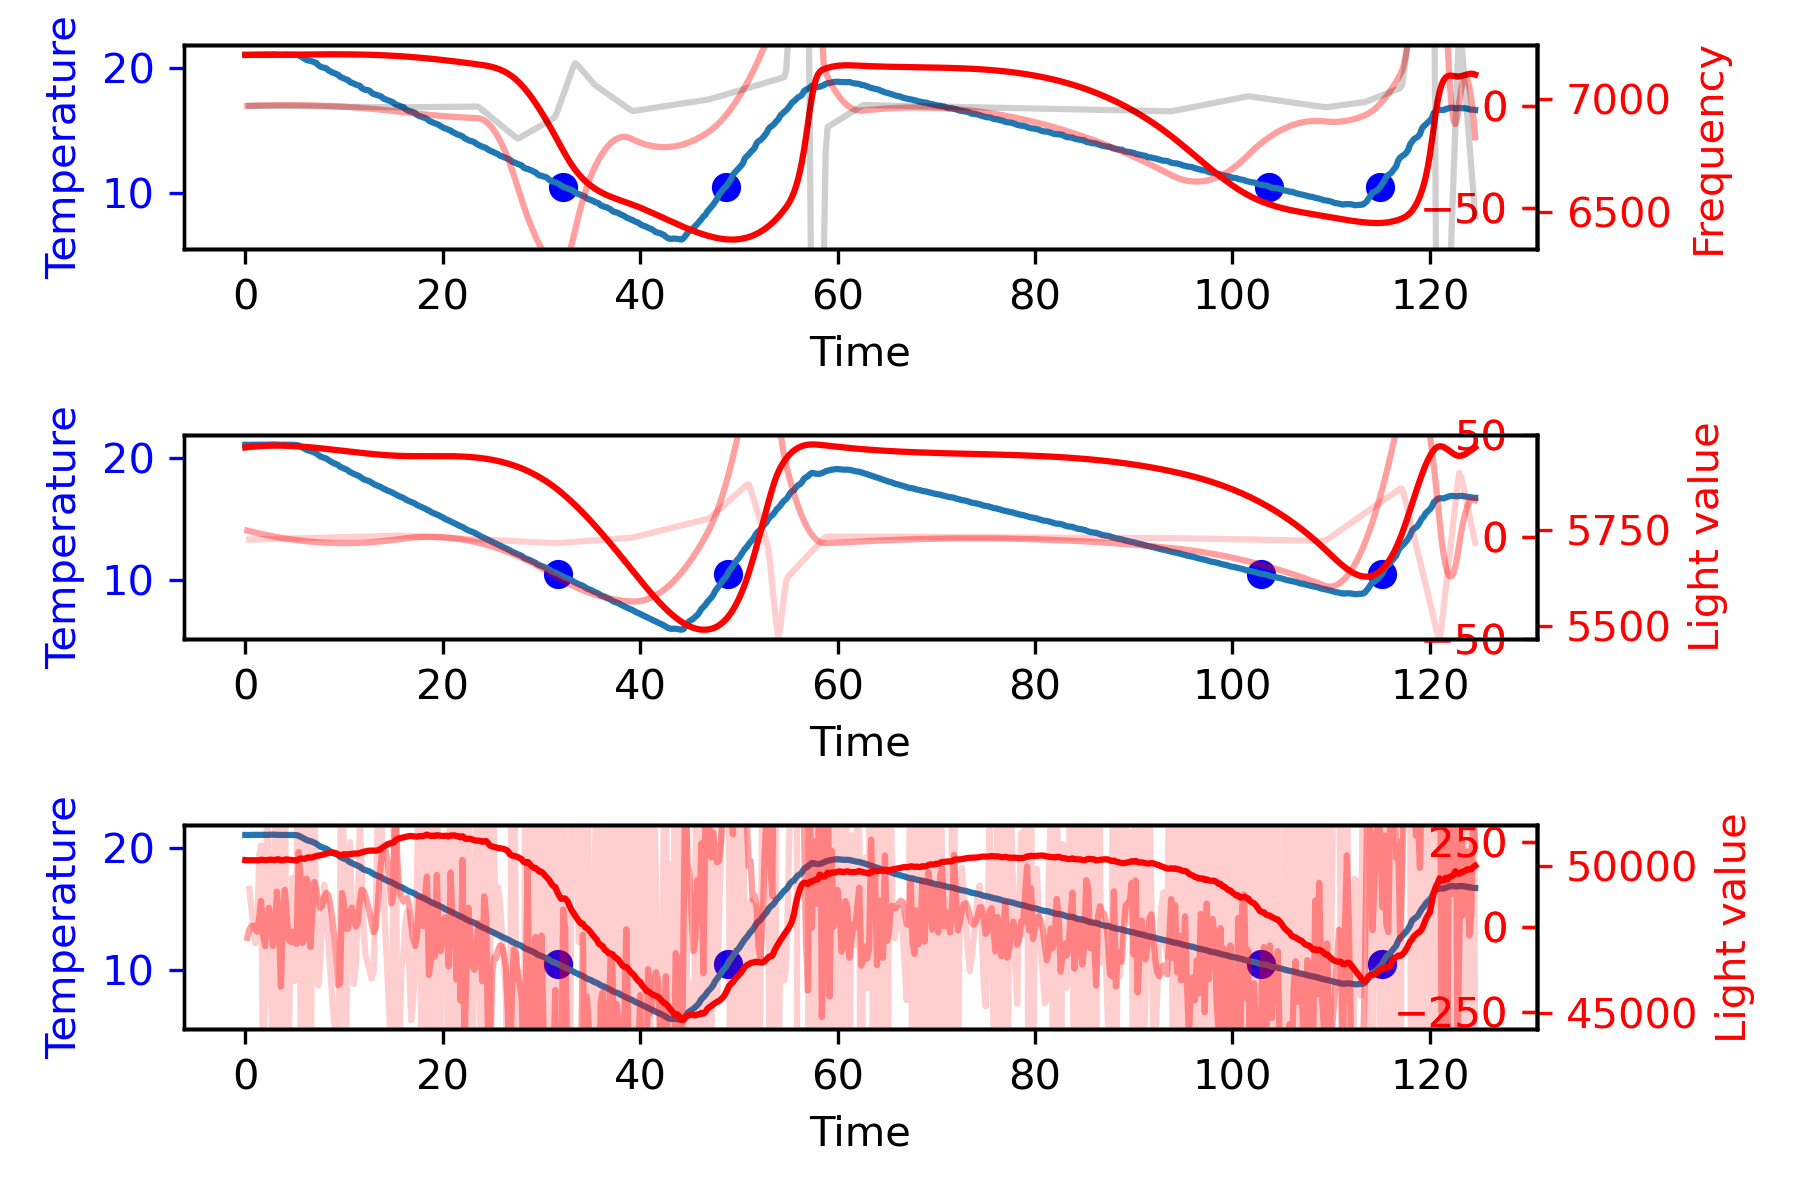

The file beside this chart, header and first rows:
21.08, 21.09, 21.06, 21.10, 21.11, 21.09, 0.00, 50.87, 50.81, 49.84, 98756.00, H, 0.12, 0.01, 0.88, -0.01, 1.01, 50217.00, 5968.00, 7194.55
21.08, 21.09, 21.06, 21.09, 21.12, 21.09, 0.00, 50.85, 50.79, 49.83, 98757, H, 0.16, 0.04, 0.29, -0.01, 0.49, 50217, 5967, 7193
21.08, 21.08, 21.06, 21.11, 21.10, 21.06, 0.00, 50.85, 50.79, 49.81, 98756, H, 0.00, 0.05, -1.17, 0.00, -1.12, 50209, 5967, 7195
21.08, 21.09, 21.05, 21.09, 21.12, 21.09, 0.00, 50.80, 50.76, 49.81, 98757, H, 0.16, 0.07, 1.17, -0.01, 1.40, 50209, 5968, 7195
21.08, 21.10, 21.08, 21.11, 21.12, 21.09, 0.00, 50.79, 50.77, 49.79, 98753, H, 0.27, 0.11, 0.88, -0.01, 1.27, 50212, 5966, 7196
21.08, 21.09, 21.05, 21.10, 21.11, 21.09, 0.00, 50.78, 50.73, 49.76, 98754, H, 0.12, 0.15, -1.17, -0.01, -0.90, 50215, 5968, 7194
21.08, 21.10, 21.08, 21.11, 21.12, 21.09, 0.00, 50.80, 50.73, 49.74, 98755, H, 0.31, 0.20, 1.46, -0.02, 1.97, 50208, 5966, 7195
21.08, 21.09, 21.08, 21.10, 21.11, 21.07, 0.00, 50.76, 50.73, 49.72, 98754, H, 0.12, 0.24, -1.46, -0.01, -1.11, 50212, 5965, 7193
21.08, 21.10, 21.06, 21.12, 21.12, 21.08, 0.00, 50.72, 50.71, 49.71, 98754, H, 0.23, 0.27, 0.88, -0.01, 1.39, 50235, 5964, 7196
21.08, 21.10, 21.07, 21.11, 21.13, 21.09, 0.00, 50.72, 50.71, 49.69, 98756, H, 0.35, 0.33, 0.88, -0.02, 1.56, 50222, 5966, 7195
21.08, 21.10, 21.09, 21.11, 21.12, 21.09, 0.00, 50.72, 50.69, 49.68, 98756, H, 0.35, 0.40, 0.00, -0.02, 0.75, 50210, 5962, 7194
21.08, 21.10, 21.09, 21.09, 21.12, 21.10, 0.00, 50.69, 50.65, 49.66, 98754, H, 0.35, 0.47, 0.00, -0.02, 0.82, 50227, 5965, 7201
21.08, 21.10, 21.07, 21.11, 21.12, 21.10, 0.00, 50.71, 50.65, 49.64, 98754, H, 0.35, 0.54, 0.00, -0.02, 0.89, 50225, 5965, 7195
21.08, 21.11, 21.08, 21.12, 21.12, 21.12, 0.00, 50.69, 50.67, 49.63, 98756, H, 0.59, 0.64, 1.76, -0.03, 2.98, 50232, 5965, 7195
21.08, 21.12, 21.10, 21.12, 21.15, 21.10, 0.00, 50.68, 50.65, 49.62, 98755, H, 0.70, 0.77, 0.88, -0.04, 2.35, 50227, 5966, 7196
21.08, 21.11, 21.09, 21.11, 21.14, 21.09, 0.00, 50.67, 50.64, 49.59, 98753, H, 0.51, 0.89, -1.46, -0.03, -0.07, 50216, 5963, 7194
21.08, 21.10, 21.07, 21.10, 21.12, 21.09, 0.00, 50.69, 50.62, 49.58, 98755, H, 0.27, 0.96, -1.76, -0.01, -0.52, 50243, 5966, 7196
21.08, 21.10, 21.07, 21.10, 21.12, 21.09, 0.00, 50.64, 50.60, 49.57, 98754, H, 0.23, 1.02, -0.29, -0.01, 0.96, 50242, 5967, 7195
21.08, 21.09, 21.06, 21.09, 21.12, 21.10, 0.00, 50.63, 50.60, 49.56, 98755, H, 0.20, 1.06, -0.29, -0.01, 0.96, 50216, 5963, 7195
21.08, 21.09, 21.06, 21.09, 21.12, 21.08, 0.00, 50.60, 50.59, 49.56, 98756, H, 0.12, 1.09, -0.59, -0.01, 0.62, 50204, 5965, 7195
21.08, 21.10, 21.07, 21.11, 21.12, 21.10, 0.00, 50.59, 50.58, 49.54, 98755, H, 0.35, 1.14, 1.76, -0.02, 3.25, 50236, 5966, 7198
21.08, 21.09, 21.07, 21.09, 21.12, 21.09, 0.00, 50.56, 50.59, 49.53, 98755, H, 0.20, 1.19, -1.17, -0.01, 0.21, 50242, 5965, 7195
21.08, 21.09, 21.06, 21.10, 21.11, 21.08, 0.00, 50.58, 50.57, 49.52, 98752, H, 0.08, 1.22, -0.88, -0.00, 0.42, 50230, 5967, 7193
21.08, 21.09, 21.06, 21.11, 21.10, 21.08, 0.00, 50.58, 50.56, 49.52, 98755, H, 0.08, 1.23, 0.00, -0.00, 1.31, 50223, 5964, 7199
21.08, 21.09, 21.05, 21.09, 21.11, 21.09, 0.00, 50.58, 50.57, 49.50, 98755, H, 0.04, 1.25, -0.29, -0.00, 0.99, 50223, 5964, 7196
21.00, 21.08, 21.05, 21.09, 21.09, 21.07, 0.00, 50.59, 50.53, 49.50, 98754, D, 1.44, 1.39, 10.54, -0.07, 13.37, 50211, 5964, 7195
20.92, 21.07, 21.05, 21.09, 21.09, 21.06, 0.00, 50.57, 50.56, 49.49, 98755, D, 2.97, 1.84, 11.41, -0.15, 16.21, 50201, 5963, 7195
20.84, 21.03, 21.01, 21.06, 21.07, 20.99, 0.00, 50.57, 50.55, 49.49, 98754, D, 3.78, 2.51, 6.14, -0.19, 12.44, 50250, 5965, 7197
20.76, 20.94, 20.93, 20.98, 20.95, 20.89, 0.00, 50.56, 50.55, 49.49, 98757, D, 3.47, 3.24, -2.36, -0.17, 4.35, 50268, 5964, 7201
20.68, 20.85, 20.84, 20.91, 20.86, 20.80, 0.00, 50.56, 50.50, 49.51, 98758, D, 3.35, 3.92, -0.89, -0.17, 6.38, 50273, 5962, 7197
20.60, 20.77, 20.74, 20.77, 20.81, 20.73, 0.00, 50.53, 50.51, 49.54, 98760, D, 3.23, 4.58, -0.89, -0.16, 6.92, 50258, 5960, 7197
20.52, 20.68, 20.64, 20.71, 20.74, 20.63, 0.00, 50.53, 50.50, 49.57, 98756, D, 3.15, 5.21, -0.60, -0.16, 7.77, 50282, 5962, 7197
20.44, 20.62, 20.60, 20.66, 20.64, 20.59, 0.00, 50.55, 50.54, 49.60, 98759, D, 3.58, 5.89, 3.21, -0.18, 12.68, 50316, 5962, 7197
20.36, 20.58, 20.57, 20.59, 20.60, 20.55, 0.00, 50.54, 50.58, 49.63, 98759, D, 4.32, 6.68, 5.55, -0.22, 16.56, 50301, 5962, 7195
20.28, 20.52, 20.52, 20.54, 20.57, 20.45, 0.00, 50.56, 50.58, 49.67, 98758, D, 4.71, 7.58, 2.92, -0.24, 15.21, 50302, 5960, 7197
20.20, 20.45, 20.46, 20.50, 20.45, 20.37, 0.00, 50.58, 50.58, 49.72, 98759, D, 4.87, 8.54, 1.16, -0.24, 14.57, 50348, 5961, 7198
20.12, 20.37, 20.40, 20.42, 20.37, 20.30, 0.00, 50.61, 50.65, 49.78, 98758, D, 5.02, 9.53, 1.16, -0.25, 15.71, 50346, 5958, 7199
20.04, 20.25, 20.22, 20.27, 20.30, 20.22, 0.00, 50.62, 50.66, 49.82, 98758, D, 4.20, 10.45, -6.16, -0.21, 8.48, 50379, 5957, 7199
19.96, 20.13, 20.11, 20.20, 20.15, 20.07, 0.00, 50.67, 50.71, 49.89, 98758, D, 3.34, 11.20, -6.46, -0.17, 8.08, 50384, 5958, 7197
19.88, 20.07, 20.05, 20.12, 20.09, 20.01, 0.00, 50.71, 50.74, 49.96, 98758, D, 3.69, 11.91, 2.62, -0.18, 18.22, 50399, 5958, 7196
19.80, 20.01, 20.02, 20.02, 20.05, 19.98, 0.00, 50.76, 50.81, 50.03, 98758, D, 4.19, 12.69, 3.80, -0.21, 20.68, 50409, 5959, 7200
19.72, 19.96, 19.98, 19.99, 20.00, 19.87, 0.00, 50.80, 50.87, 50.11, 98760, D, 4.74, 13.59, 4.09, -0.24, 22.42, 50441, 5957, 7195
19.64, 19.85, 19.82, 19.95, 19.86, 19.77, 0.00, 50.88, 50.96, 50.19, 98758, D, 4.11, 14.47, -4.70, -0.21, 13.89, 50449, 5957, 7197
19.56, 19.74, 19.74, 19.76, 19.77, 19.68, 0.00, 50.90, 51.00, 50.27, 98758, D, 3.49, 15.23, -4.70, -0.17, 14.02, 50474, 5955, 7199
19.48, 19.65, 19.64, 19.68, 19.68, 19.60, 0.00, 50.97, 51.10, 50.36, 98754, D, 3.33, 15.91, -1.18, -0.17, 18.06, 50465, 5957, 7200
19.40, 19.56, 19.59, 19.61, 19.57, 19.48, 0.00, 51.02, 51.20, 50.46, 98761, D, 3.21, 16.57, -0.89, -0.16, 18.89, 50475, 5955, 7200
19.32, 19.50, 19.52, 19.55, 19.50, 19.44, 0.00, 51.10, 51.27, 50.54, 98756, D, 3.52, 17.24, 2.33, -0.18, 23.09, 50447, 5956, 7198
19.24, 19.42, 19.45, 19.41, 19.43, 19.37, 0.00, 51.17, 51.37, 50.64, 98759, D, 3.44, 17.94, -0.60, -0.17, 20.78, 50414, 5954, 7197
19.16, 19.29, 19.30, 19.36, 19.31, 19.21, 0.00, 51.27, 51.46, 50.75, 98755, D, 2.62, 18.54, -6.16, -0.13, 15.00, 50379, 5952, 7196
19.08, 19.21, 19.22, 19.30, 19.20, 19.12, 0.00, 51.37, 51.57, 50.85, 98756, D, 2.54, 19.06, -0.60, -0.13, 21.00, 50409, 5957, 7197
19.00, 19.14, 19.16, 19.16, 19.16, 19.07, 0.00, 51.49, 51.69, 50.95, 98755, D, 2.65, 19.58, 0.87, -0.13, 23.10, 50408, 5952, 7197
18.92, 19.08, 19.09, 19.10, 19.09, 19.04, 0.00, 51.57, 51.79, 51.05, 98757, D, 3.16, 20.16, 3.80, -0.16, 27.12, 50418, 5955, 7197
18.84, 18.98, 19.04, 19.04, 18.95, 18.89, 0.00, 51.64, 51.89, 51.17, 98759, D, 2.73, 20.75, -3.23, -0.14, 20.24, 50412, 5953, 7197
18.76, 18.85, 18.87, 18.89, 18.86, 18.78, 0.00, 51.76, 52.01, 51.27, 98756, D, 1.71, 21.19, -7.63, -0.09, 15.28, 50424, 5954, 7198
18.68, 18.78, 18.81, 18.79, 18.80, 18.73, 0.00, 51.86, 52.14, 51.39, 98754, D, 1.98, 21.56, 2.04, -0.10, 25.59, 50437, 5951, 7196
18.60, 18.69, 18.75, 18.74, 18.66, 18.60, 0.00, 52.00, 52.24, 51.50, 98754, D, 1.67, 21.93, -2.36, -0.08, 21.24, 50432, 5952, 7198
18.52, 18.63, 18.67, 18.68, 18.62, 18.54, 0.00, 52.13, 52.41, 51.63, 98754, D, 2.06, 22.30, 2.92, -0.10, 27.28, 50449, 5950, 7195
18.44, 18.56, 18.62, 18.55, 18.55, 18.52, 0.00, 52.23, 52.52, 51.74, 98754, D, 2.33, 22.74, 2.04, -0.12, 27.11, 50431, 5951, 7198
18.36, 18.48, 18.57, 18.51, 18.41, 18.43, 0.00, 52.37, 52.67, 51.87, 98755, D, 2.29, 23.20, -0.30, -0.11, 25.19, 50465, 5951, 7196
18.28, 18.35, 18.38, 18.43, 18.33, 18.27, 0.00, 52.47, 52.78, 51.99, 98755, D, 1.35, 23.57, -7.04, -0.07, 17.87, 50479, 5951, 7199
18.20, 18.25, 18.30, 18.27, 18.26, 18.19, 0.00, 52.59, 52.93, 52.11, 98756, D, 0.96, 23.80, -2.94, -0.05, 21.82, 50506, 5949, 7195
... 563 more rows
